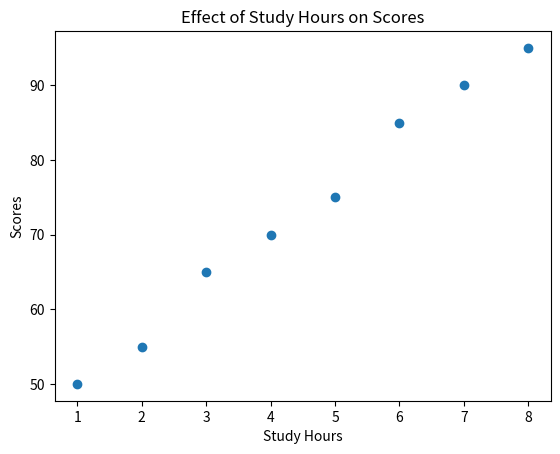

Generate this figure with matplotlib:
# -*- coding: utf-8 -*-
"""
Created on Sat Feb 14 10:58:17 2026

[redacted]
"""

import matplotlib.pyplot as plt
study_hours = [1, 2, 3, 4, 5, 6, 7, 8]
scores = [50, 55, 65, 70, 75, 85, 90, 95]
plt.scatter(study_hours,scores)
plt.title("Effect of Study Hours on Scores")
plt.xlabel("Study Hours")
plt.ylabel("Scores")
plt.show()